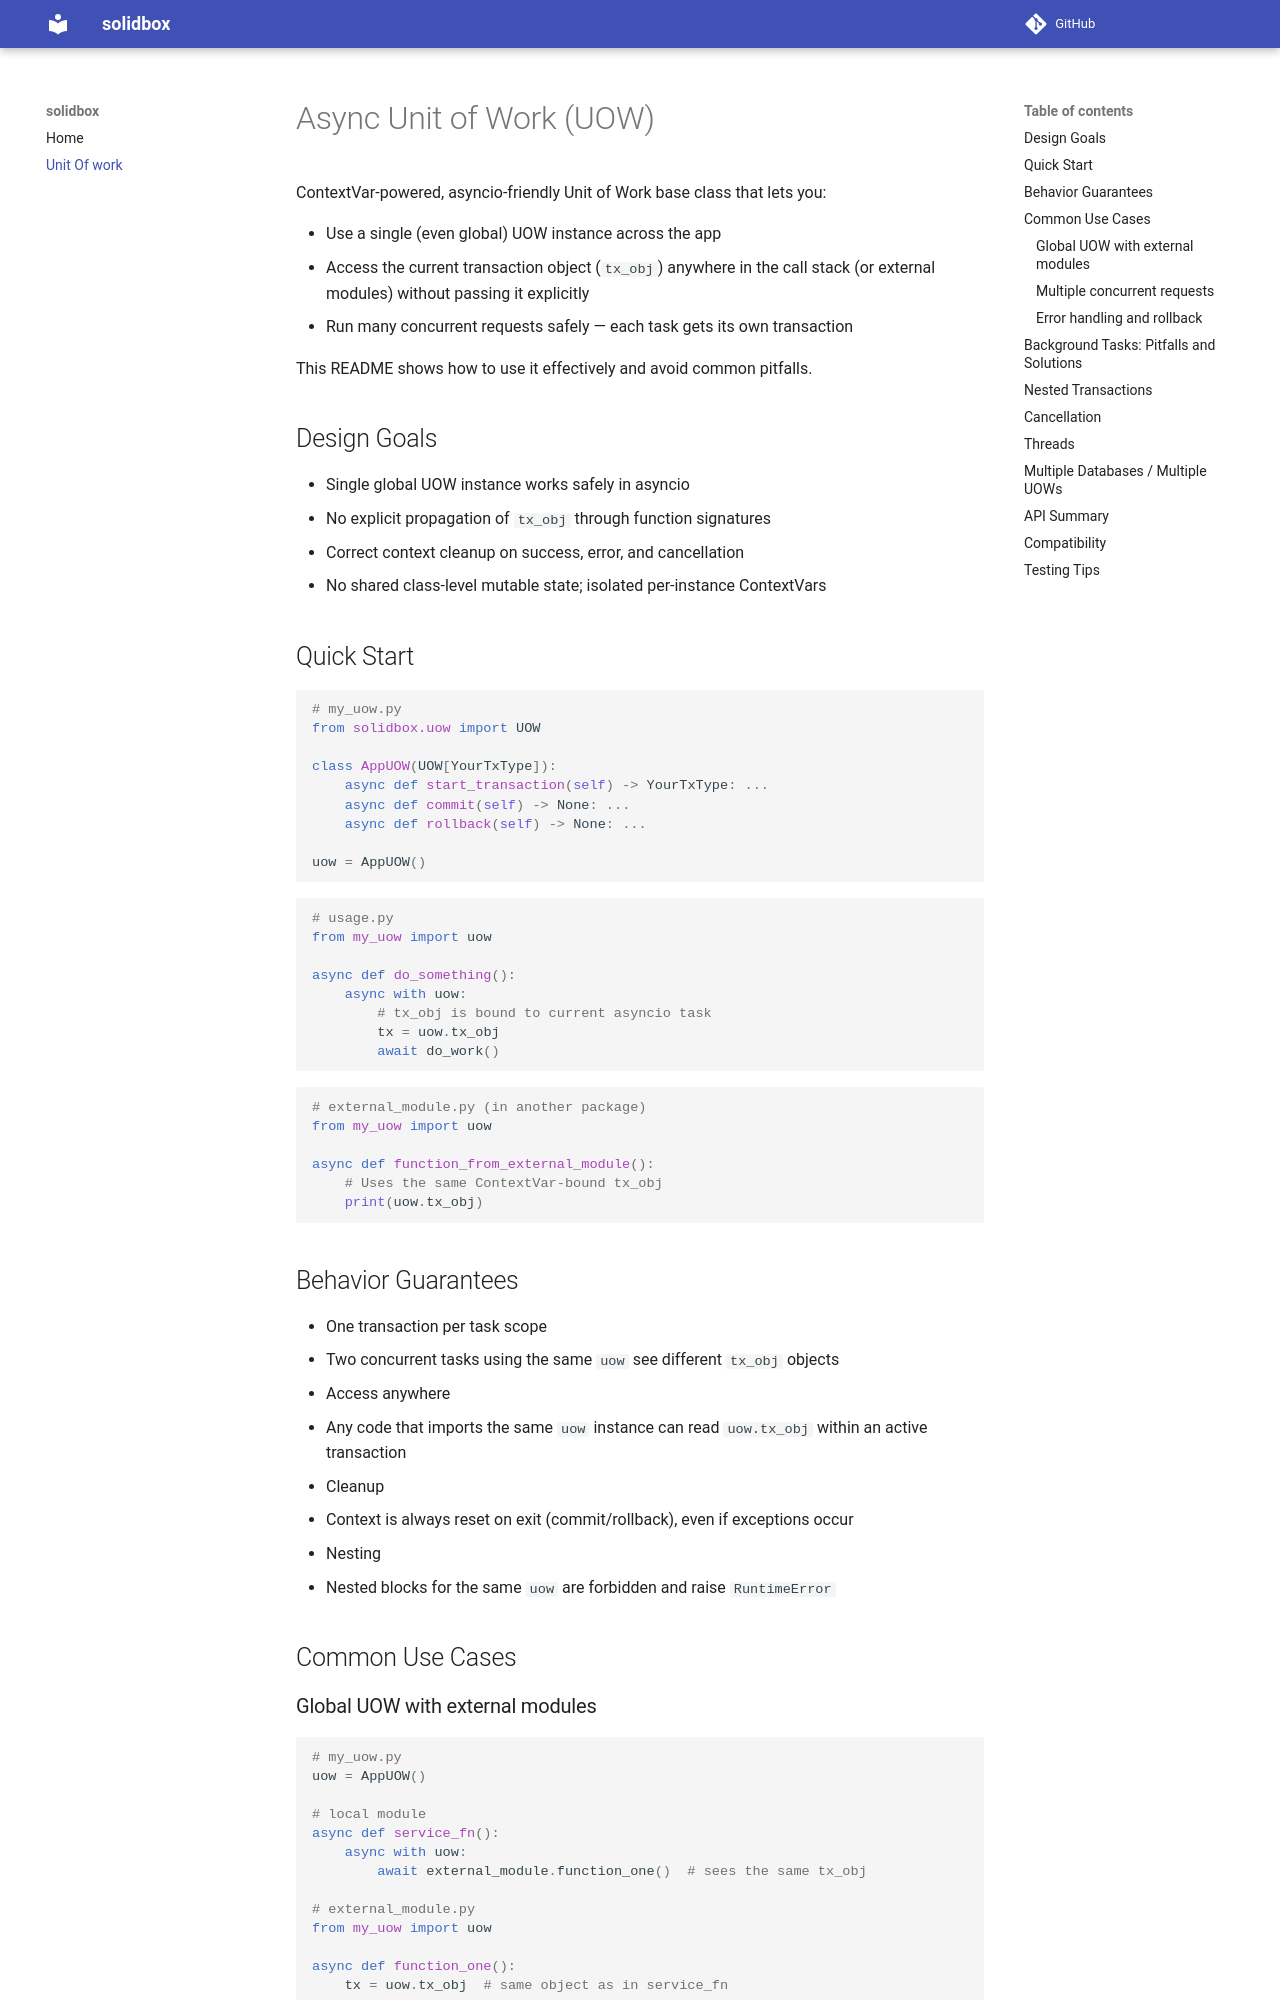

repository: aliev/solidbox · page: sections/uow/index.html · generator: mkdocs

# Async Unit of Work (UOW)

ContextVar-powered, asyncio-friendly Unit of Work base class that lets you:

- Use a single (even global) UOW instance across the app
- Access the current transaction object (`tx_obj`) anywhere in the call stack (or external modules) without passing it explicitly
- Run many concurrent requests safely — each task gets its own transaction

This README shows how to use it effectively and avoid common pitfalls.

## Design Goals

- Single global UOW instance works safely in asyncio
- No explicit propagation of `tx_obj` through function signatures
- Correct context cleanup on success, error, and cancellation
- No shared class-level mutable state; isolated per-instance ContextVars

## Quick Start

```python
# my_uow.py
from solidbox.uow import UOW

class AppUOW(UOW[YourTxType]):
    async def start_transaction(self) -> YourTxType: ...
    async def commit(self) -> None: ...
    async def rollback(self) -> None: ...

uow = AppUOW()
```

```python
# usage.py
from my_uow import uow

async def do_something():
    async with uow:
        # tx_obj is bound to current asyncio task
        tx = uow.tx_obj
        await do_work()
```

```python
# external_module.py (in another package)
from my_uow import uow

async def function_from_external_module():
    # Uses the same ContextVar-bound tx_obj
    print(uow.tx_obj)
```

## Behavior Guarantees

- One transaction per task scope
  - Two concurrent tasks using the same `uow` see different `tx_obj` objects
- Access anywhere
  - Any code that imports the same `uow` instance can read `uow.tx_obj` within an active transaction
- Cleanup
  - Context is always reset on exit (commit/rollback), even if exceptions occur
- Nesting
  - Nested blocks for the same `uow` are forbidden and raise `RuntimeError`

## Common Use Cases

### Global UOW with external modules

```python
# my_uow.py
uow = AppUOW()

# local module
async def service_fn():
    async with uow:
        await external_module.function_one()  # sees the same tx_obj

# external_module.py
from my_uow import uow

async def function_one():
    tx = uow.tx_obj  # same object as in service_fn
    ...
```

### Multiple concurrent requests

```python
from my_uow import uow
import asyncio

async def worker():
    async with uow:
        return id(uow.tx_obj)

ids = await asyncio.gather(worker(), worker())
assert ids[0] != ids[1]  # isolated transactions
```
